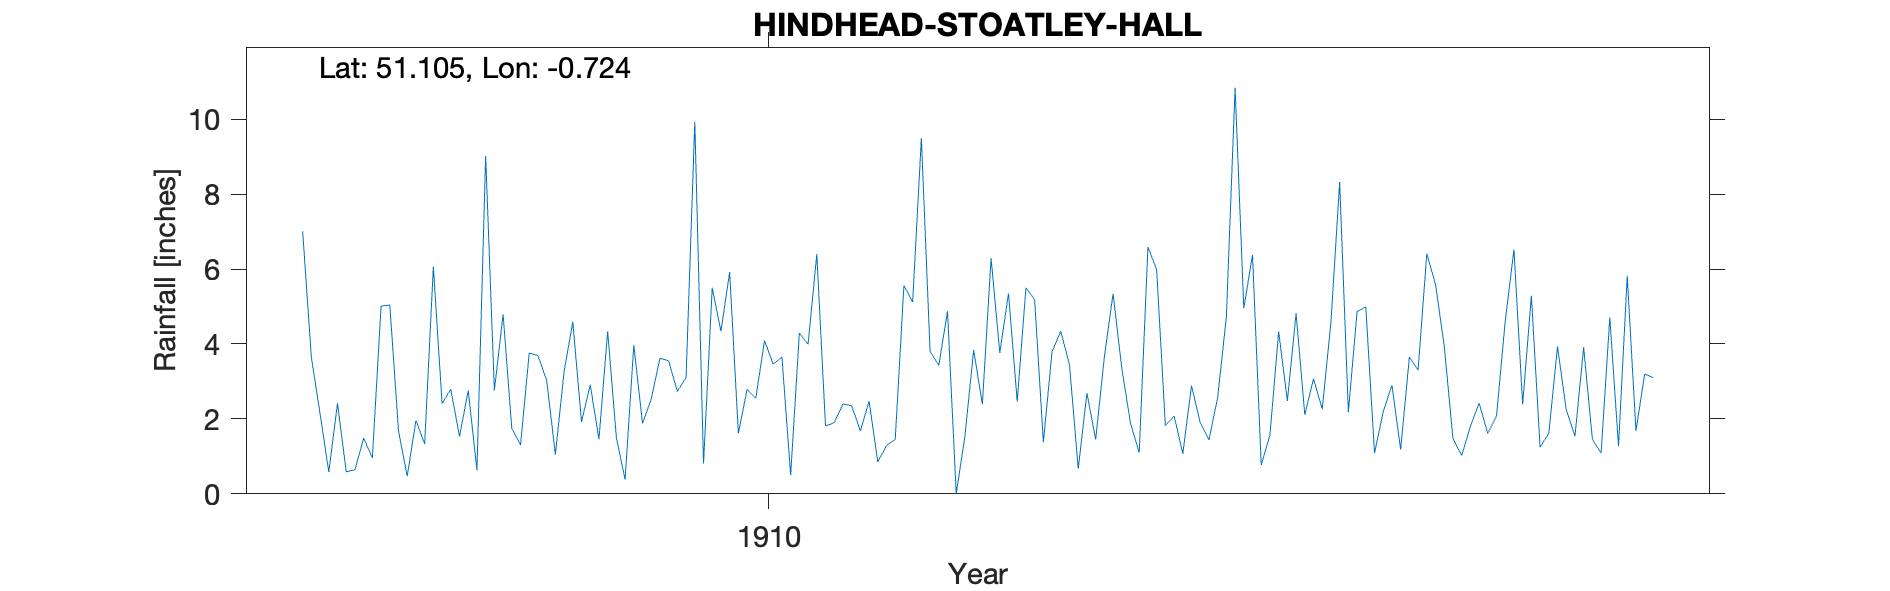

The data file committed next to this chart (first rows):
HINDHEAD-STOATLEY-HALL, , , , , , , , , , , , , , , , , , , , 
Grid ref, SU894347, Long, -0.7245, Lat, 51.1, Elevation, 800, ft., , , , , , , , , , , , 
Station no, RR8374, , , , , , , , , , , , , , , , , , , 
, 1900, 1901, 1902, 1903, 1904, 1905, 1906, 1907, 1908, 1909, 1910, 1911, 1912, 1913, 1914, 1915, 1916, 1917, 1918, 1919
January, , , , , , , 7.01, 0.47, 1.75, 1.5, 4.34, 1.81, 3.8, 5.18, 1.1, 4.95, 2.18, 1.48, 3.93, 
February, , , , , , , 3.64, 1.96, 1.3, 0.38, 5.92, 1.9, 3.43, 1.38, 6.59, 6.38, 4.87, 1.02, 2.24, 
March, , , , , , , 2.14, 1.33, 3.76, 3.97, 1.62, 2.4, 4.87, 3.8, 5.98, 0.77, 4.99, 1.8, 1.54, 
April, , , , , , , 0.58, 6.06, 3.69, 1.88, 2.79, 2.35, 0, 4.34, 1.82, 1.57, 1.09, 2.42, 3.91, 
May, , , , , , , 2.42, 2.41, 3.03, 2.53, 2.55, 1.68, 1.54, 3.44, 2.08, 4.33, 2.19, 1.61, 1.46, 
June, , , , , , , 0.59, 2.79, 1.05, 3.62, 4.09, 2.47, 3.84, 0.67, 1.07, 2.48, 2.9, 2.08, 1.08, 
July, , , , , , , 0.64, 1.53, 3.26, 3.55, 3.46, 0.85, 2.39, 2.69, 2.89, 4.82, 1.18, 4.61, 4.71, 
August, , , , , , , 1.49, 2.76, 4.59, 2.73, 3.65, 1.29, 6.29, 1.45, 1.9, 2.11, 3.65, 6.52, 1.27, 
September, , , , , , , 0.96, 0.63, 1.92, 3.11, 0.5, 1.45, 3.76, 3.66, 1.44, 3.07, 3.3, 2.39, 5.82, 
October, , , , , , , 5.01, 9.02, 2.91, 9.93, 4.29, 5.56, 5.35, 5.34, 2.57, 2.26, 6.41, 5.29, 1.68, 
November, , , , , , , 5.04, 2.76, 1.46, 0.81, 3.99, 5.12, 2.46, 3.35, 4.72, 4.58, 5.59, 1.24, 3.2, 
December, , , , , , , 1.68, 4.79, 4.34, 5.5, 6.4, 9.49, 5.5, 1.88, 10.84, 8.32, 3.95, 1.62, 3.1, 
Total, , , , , , , 31.2, 36.51, 33.06, 39.51, 43.6, 36.37, 43.23, 37.18, 43, 45.64, 42.3, 32.08, 33.94, 
NGR is Stoatley Hall. Stated altitude is…, , , , , , , , , , , , , , , , , , , , 
Gauge could be 150m N to match stated al…, , , , , , , , , , , , , , , , , , , , 
